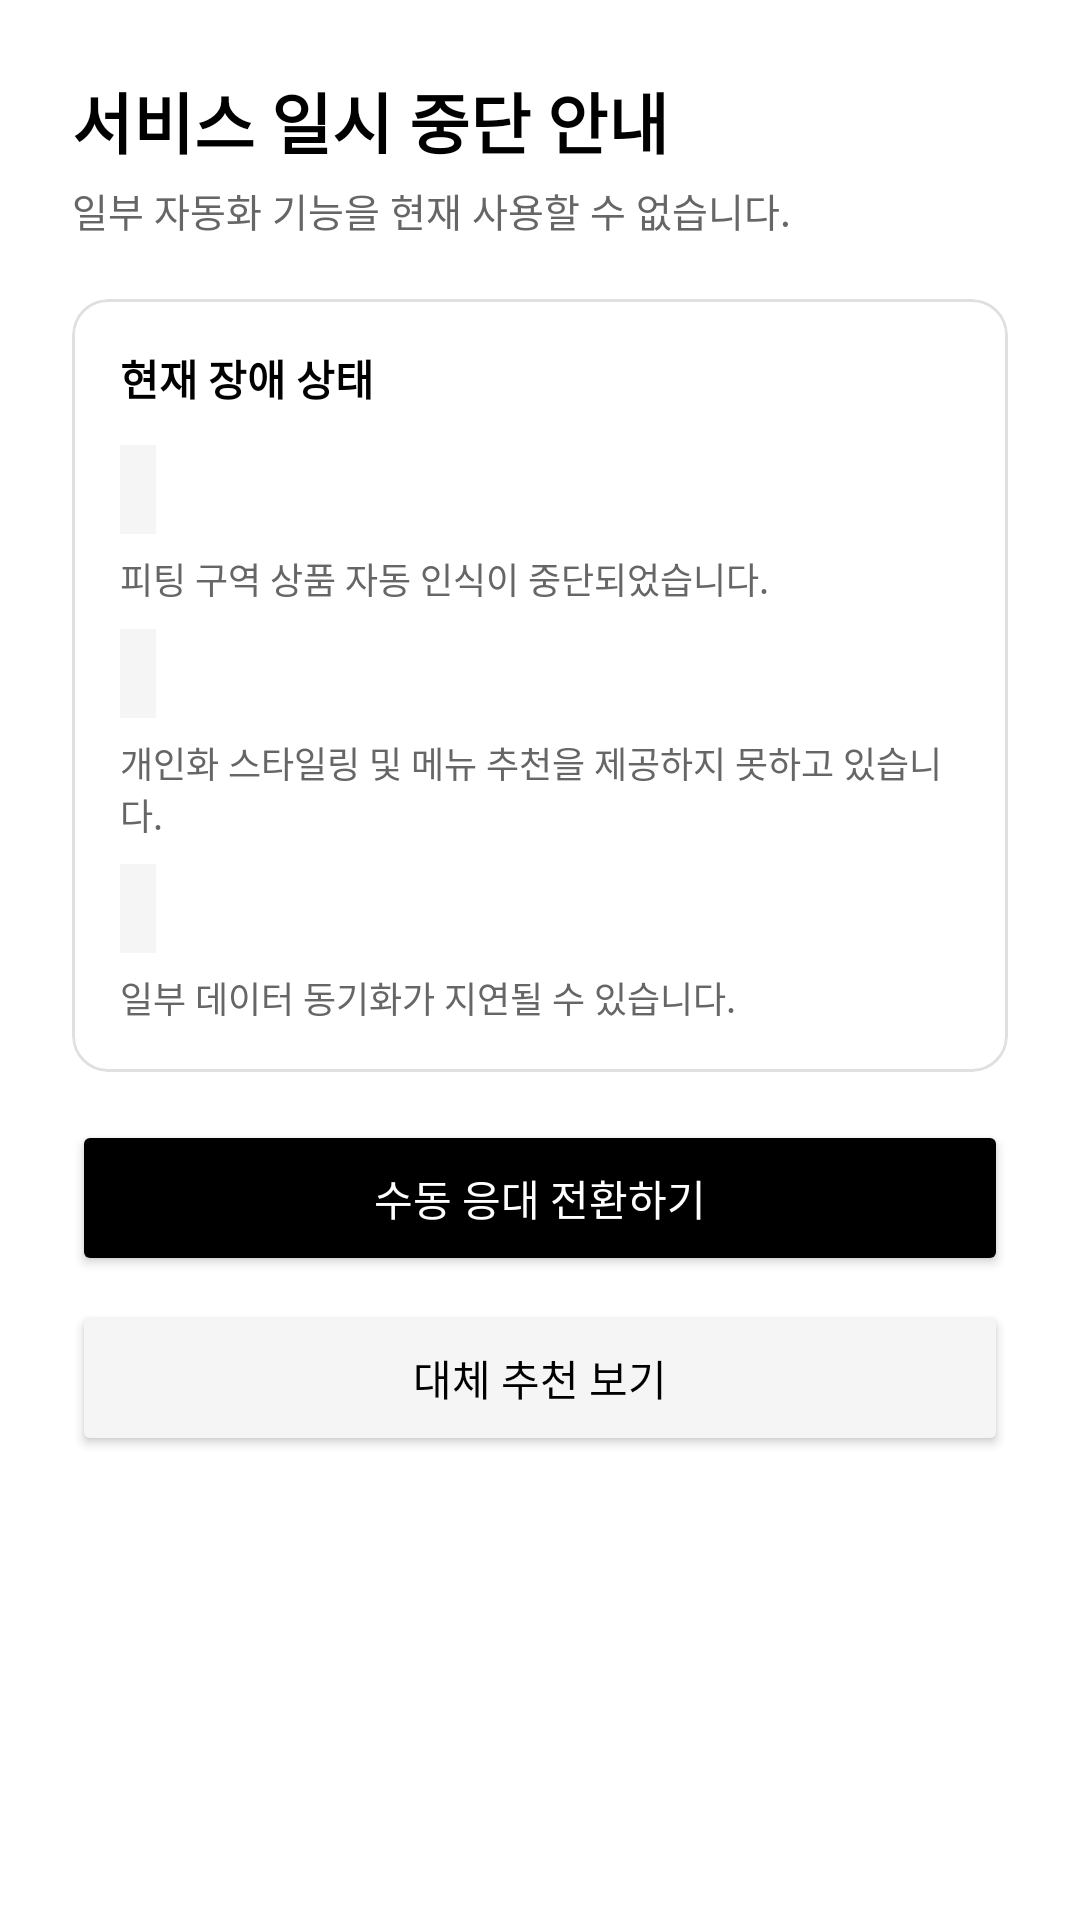

Layout XML and referenced resources for this Android screen:
<!-- AndroidManifest.xml: application theme Theme.AURAPASS2026 -->
<!-- res/layout/fragment_service_error.xml -->
<?xml version="1.0" encoding="utf-8"?>
<ScrollView xmlns:android="http://schemas.android.com/apk/res/android"
    xmlns:app="http://schemas.android.com/apk/res-auto"
    android:layout_width="match_parent"
    android:layout_height="match_parent"
    android:background="@color/white">

    <LinearLayout android:layout_width="match_parent" android:layout_height="wrap_content"
        android:orientation="vertical" android:padding="24dp">

        <TextView android:layout_width="match_parent" android:layout_height="wrap_content"
            android:text="서비스 일시 중단 안내" android:textSize="22sp" android:textStyle="bold"
            android:textColor="@color/black" android:layout_marginBottom="4dp" />

        <TextView android:layout_width="match_parent" android:layout_height="wrap_content"
            android:text="일부 자동화 기능을 현재 사용할 수 없습니다." android:textSize="13sp"
            android:textColor="@color/text_secondary" android:layout_marginBottom="20dp" />

        
        <com.google.android.material.card.MaterialCardView android:layout_width="match_parent" android:layout_height="wrap_content"
            app:cardCornerRadius="12dp" app:cardElevation="0dp" app:strokeWidth="1dp"
            app:strokeColor="@color/divider" android:layout_marginBottom="16dp">
            <LinearLayout android:layout_width="match_parent" android:layout_height="wrap_content"
                android:orientation="vertical" android:padding="16dp">
                <TextView android:layout_width="wrap_content" android:layout_height="wrap_content"
                    android:text="현재 장애 상태" android:textSize="14sp" android:textStyle="bold"
                    android:textColor="@color/black" android:layout_marginBottom="12dp" />

                <TextView android:id="@+id/tv_rfid_error" android:layout_width="wrap_content"
                    android:layout_height="wrap_content" android:padding="6dp"
                    android:background="@color/surface" android:textSize="13sp"
                    android:textColor="@color/black" android:layout_marginBottom="6dp" />

                <TextView android:layout_width="match_parent" android:layout_height="wrap_content"
                    android:text="피팅 구역 상품 자동 인식이 중단되었습니다." android:textSize="12sp"
                    android:textColor="@color/text_secondary" android:layout_marginBottom="8dp" />

                <TextView android:id="@+id/tv_ai_error" android:layout_width="wrap_content"
                    android:layout_height="wrap_content" android:padding="6dp"
                    android:background="@color/surface" android:textSize="13sp"
                    android:textColor="@color/black" android:layout_marginBottom="6dp" />

                <TextView android:layout_width="match_parent" android:layout_height="wrap_content"
                    android:text="개인화 스타일링 및 메뉴 추천을 제공하지 못하고 있습니다." android:textSize="12sp"
                    android:textColor="@color/text_secondary" android:layout_marginBottom="8dp" />

                <TextView android:id="@+id/tv_network_error" android:layout_width="wrap_content"
                    android:layout_height="wrap_content" android:padding="6dp"
                    android:background="@color/surface" android:textSize="13sp"
                    android:textColor="@color/black" android:layout_marginBottom="6dp" />

                <TextView android:layout_width="match_parent" android:layout_height="wrap_content"
                    android:text="일부 데이터 동기화가 지연될 수 있습니다." android:textSize="12sp"
                    android:textColor="@color/text_secondary" />
            </LinearLayout>
        </com.google.android.material.card.MaterialCardView>

        <Button android:id="@+id/btn_manual_mode" android:layout_width="match_parent"
            android:layout_height="52dp" android:text="수동 응대 전환하기"
            android:backgroundTint="@color/black" android:textColor="@color/white"
            android:layout_marginBottom="8dp" />

        <Button android:id="@+id/btn_alt_recommend" android:layout_width="match_parent"
            android:layout_height="52dp" android:text="대체 추천 보기"
            android:backgroundTint="@color/surface" android:textColor="@color/black" />

    </LinearLayout>
</ScrollView>
<!-- resources referenced by this layout -->
<resources>
  <color name="black">#FF000000</color>
  <color name="divider">#FFE0E0E0</color>
  <color name="surface">#FFF5F5F5</color>
  <color name="text_secondary">#FF666666</color>
  <color name="white">#FFFFFFFF</color>
  <style name="Theme.AURAPASS2026" parent="Theme.MaterialComponents.DayNight.NoActionBar">
          <item name="colorPrimary">@color/black</item>
          <item name="colorPrimaryVariant">@color/brand_accent</item>
          <item name="colorOnPrimary">@color/white</item>
          <item name="colorSecondary">@color/black</item>
          <item name="colorOnSecondary">@color/white</item>
          <item name="android:colorBackground">@color/white</item>
          <item name="colorSurface">@color/white</item>
          <item name="colorOnSurface">@color/black</item>
          <item name="android:statusBarColor">@color/white</item>
          <item name="android:windowLightStatusBar">true</item>
          
          <item name="bottomNavigationStyle">@style/Widget.AURAPASS.BottomNavigation</item>
      </style>
  <color name="brand_accent">#FF333333</color>
  <style name="Widget.AURAPASS.BottomNavigation" parent="Widget.MaterialComponents.BottomNavigationView">
          <item name="labelVisibilityMode">labeled</item>
          <item name="itemIconSize">22dp</item>
      </style>
</resources>
